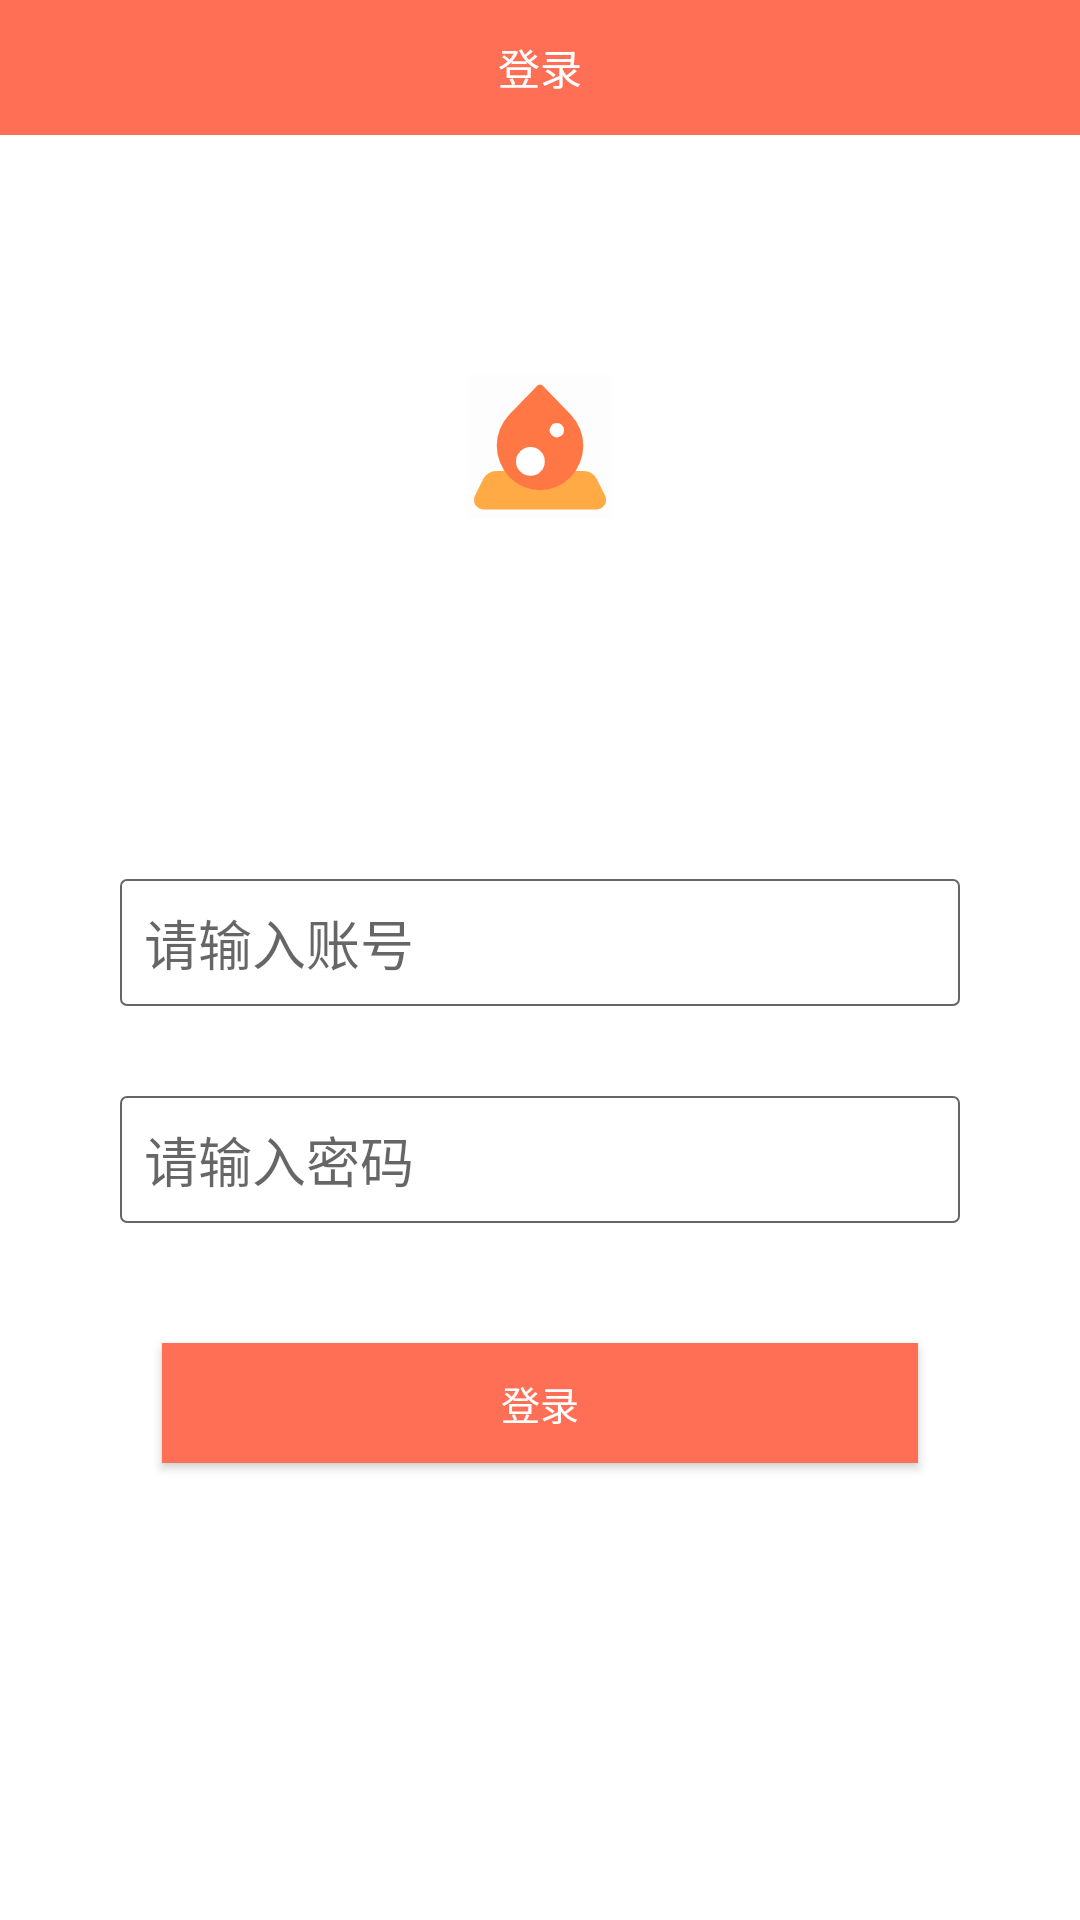

Write the Android layout XML for this screen, with the resource values it uses.
<!-- AndroidManifest.xml: application theme Theme.TomatoApp -->
<!-- res/layout/activity_login.xml -->
<?xml version="1.0" encoding="utf-8"?>
<LinearLayout xmlns:android="http://schemas.android.com/apk/res/android"
    xmlns:app="http://schemas.android.com/apk/res-auto"
    xmlns:tools="http://schemas.android.com/tools"
    android:layout_width="match_parent"
    android:layout_height="match_parent"
    android:orientation="vertical">

    <RelativeLayout
        android:layout_width="match_parent"
        android:layout_height="45dp"
        android:background="@color/purple_200"
        android:orientation="vertical">

        <TextView
            android:layout_width="wrap_content"
            android:layout_height="wrap_content"
            android:layout_centerInParent="true"
            android:text="登录"
            android:textColor="@color/white"
            android:textSize="14sp" />
    </RelativeLayout>

    <ImageView
        android:layout_width="wrap_content"
        android:layout_height="wrap_content"
        android:layout_gravity="center_horizontal"
        android:layout_marginTop="80dp"
        android:src="@mipmap/app_icon" />


    <EditText
        android:id="@+id/etAccount"
        android:layout_width="match_parent"
        android:layout_height="wrap_content"
        android:layout_marginLeft="40dp"
        android:layout_marginTop="120dp"
        android:layout_marginRight="40dp"
        android:background="@drawable/shape_white_solid_666_stroke_radius2"
        android:hint="请输入账号"
        android:padding="8dp" />


    <EditText
        android:id="@+id/etPassword"
        android:layout_width="match_parent"
        android:layout_height="wrap_content"
        android:layout_marginLeft="40dp"
        android:layout_marginTop="30dp"
        android:layout_marginRight="40dp"
        android:background="@drawable/shape_white_solid_666_stroke_radius2"
        android:hint="请输入密码"
        android:padding="8dp" />


    <Button
        android:id="@+id/btnLogin"
        android:layout_width="match_parent"
        android:layout_height="40dp"
        android:layout_marginHorizontal="54dp"
        android:layout_marginTop="40dp"
        android:background="@color/purple_200"
        android:text="登录"
        android:textColor="@color/white"
        android:textSize="13sp" />
</LinearLayout>
<!-- resources referenced by this layout -->
<resources>
  <color name="purple_200">#FFFF6F56</color>
  <color name="white">#FFFFFFFF</color>
  <!-- drawable shape_white_solid_666_stroke_radius2 (drawable) -->
  <?xml version="1.0" encoding="utf-8"?>
  <shape xmlns:android="http://schemas.android.com/apk/res/android"
      xmlns:tools="http://schemas.android.com/tools"
      tools:ignore="ResourceName">
      <solid android:color="@color/white" />
      <stroke android:color="@color/color_666" android:width="0.5dp"/>
      <corners android:radius="2dp" />
  </shape>
  <!-- mipmap app_icon: png bitmap (mipmap-hdpi, 2087 bytes) -->
  <style name="Theme.TomatoApp" parent="Theme.MaterialComponents.DayNight.NoActionBar">
          
          <item name="colorPrimary">@color/purple_500</item>
          <item name="colorPrimaryVariant">@color/purple_700</item>
          <item name="colorOnPrimary">@color/white</item>
          
          <item name="colorSecondary">@color/teal_200</item>
          <item name="colorSecondaryVariant">@color/teal_700</item>
          <item name="colorOnSecondary">@color/black</item>
          
          <item name="android:statusBarColor" tools:targetApi="l">?attr/colorPrimaryVariant</item>
          
      </style>
  <color name="color_666">#666666</color>
  <color name="purple_500">#FFFF6F56</color>
  <color name="purple_700">#FFFF6F56</color>
  <color name="teal_200">#FF03DAC5</color>
  <color name="teal_700">#FF018786</color>
  <color name="black">#FF000000</color>
</resources>
